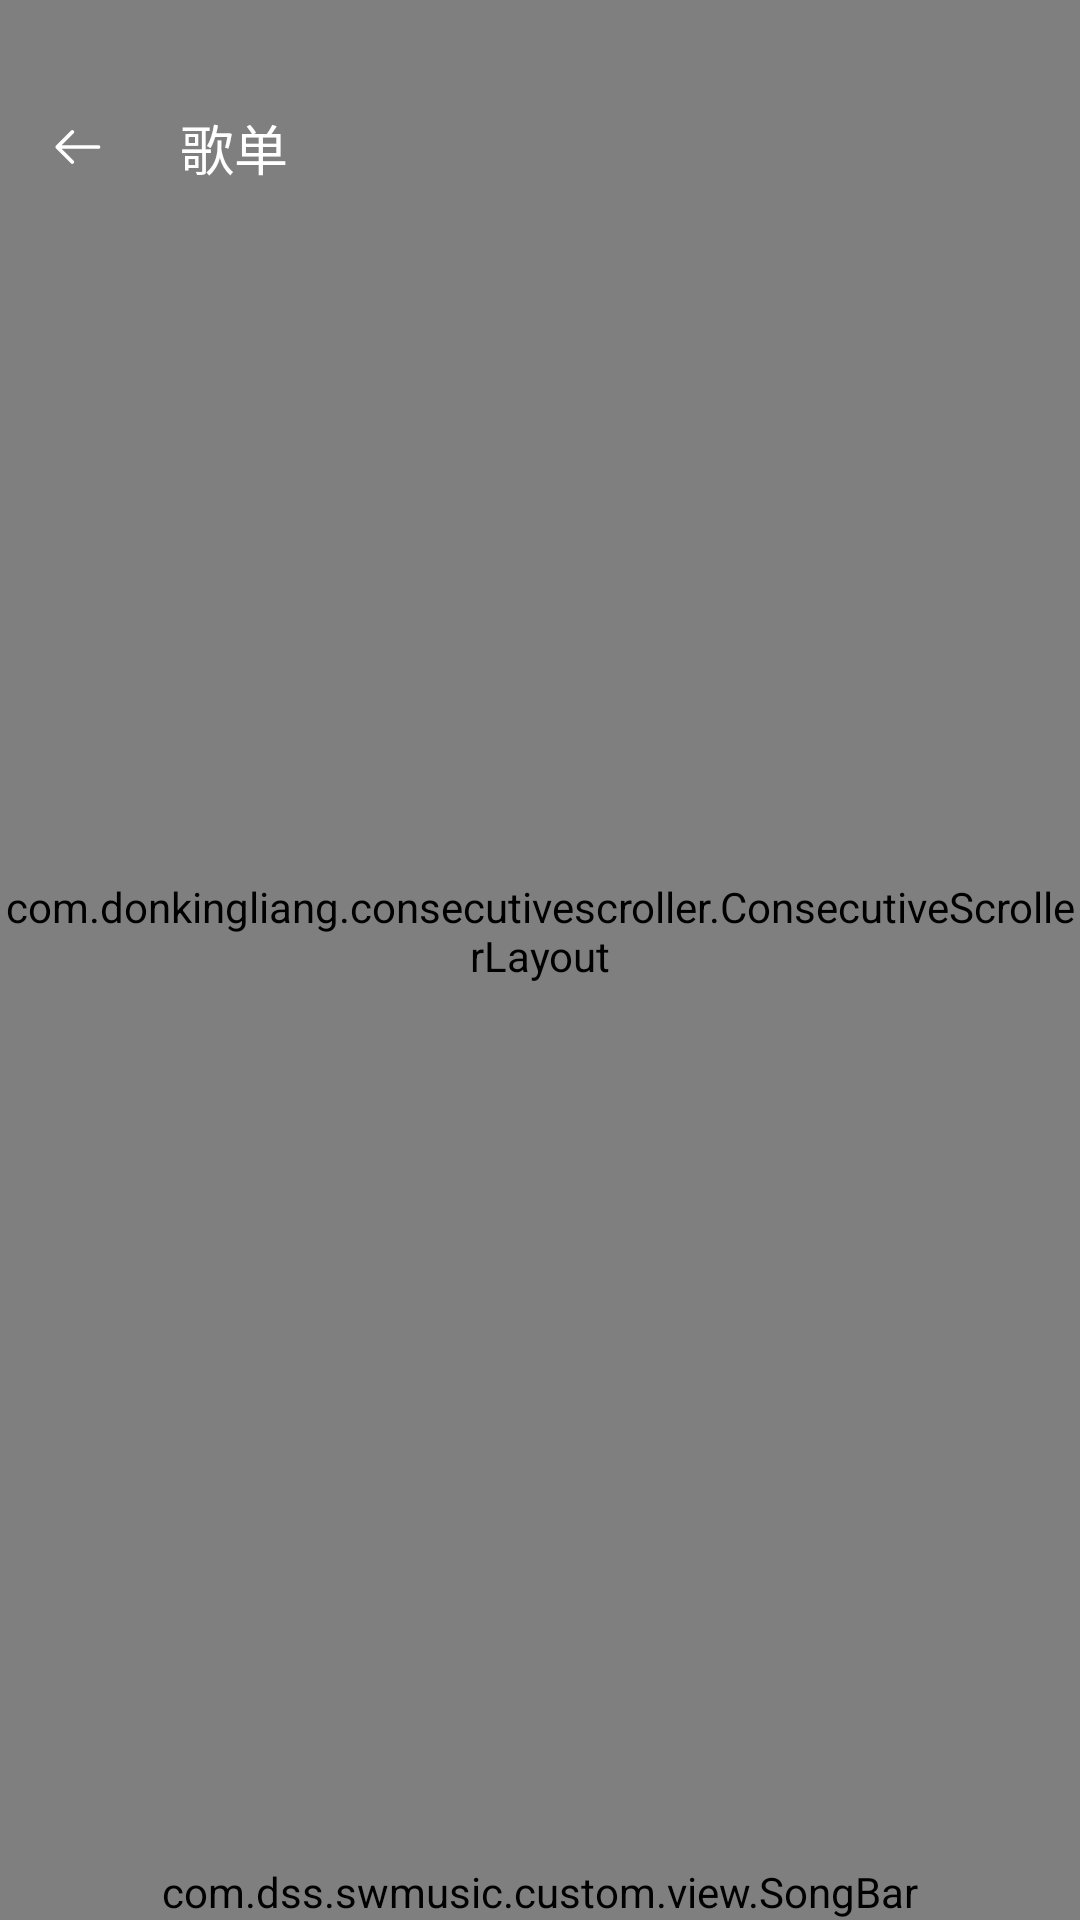

Write the Android layout XML for this screen, with the resource values it uses.
<!-- AndroidManifest.xml: activity theme PlayListTheme -->
<!-- res/layout/activity_play_list_detail.xml -->
<?xml version="1.0" encoding="utf-8"?>
<androidx.constraintlayout.widget.ConstraintLayout xmlns:android="http://schemas.android.com/apk/res/android"
    xmlns:app="http://schemas.android.com/apk/res-auto"
    xmlns:tools="http://schemas.android.com/tools"
    android:layout_width="match_parent"
    android:layout_height="match_parent"
    tools:context=".me.PlayListDetailActivity">

    
    <com.donkingliang.consecutivescroller.ConsecutiveScrollerLayout
        android:id="@+id/consecutiveLayout"
        android:layout_width="match_parent"
        android:layout_height="0dp"
        android:alpha="1"
        android:overScrollMode="never"
        app:layout_constraintBottom_toTopOf="@+id/songBar"
        app:layout_constraintEnd_toEndOf="parent"
        app:layout_constraintStart_toStartOf="parent"
        app:layout_constraintTop_toTopOf="parent">

        
        <androidx.constraintlayout.widget.ConstraintLayout
            android:id="@+id/showView"
            android:layout_width="match_parent"
            android:layout_height="wrap_content">

            <ImageView
                android:id="@+id/showViewBackgroundImg"
                android:layout_width="0dp"
                android:layout_height="0dp"
                app:layout_constraintBottom_toBottomOf="parent"
                app:layout_constraintEnd_toEndOf="parent"
                app:layout_constraintStart_toStartOf="parent"
                app:layout_constraintTop_toTopOf="parent"
                tools:srcCompat="@tools:sample/avatars" />

            <com.google.android.material.card.MaterialCardView
                android:id="@+id/cardView3"
                android:layout_width="120dp"
                android:layout_height="120dp"
                android:layout_marginStart="24dp"
                android:layout_marginTop="94dp"
                android:layout_marginBottom="32dp"
                app:cardElevation="0dp"
                app:layout_constraintBottom_toBottomOf="parent"
                app:layout_constraintStart_toStartOf="parent"
                app:layout_constraintTop_toTopOf="parent">

                <ImageView
                    android:id="@+id/playListCoverImg"
                    android:layout_width="120dp"
                    android:layout_height="120dp"

                    />

            </com.google.android.material.card.MaterialCardView>


            <TextView
                android:id="@+id/playListName"
                android:layout_width="0dp"
                android:layout_height="wrap_content"
                android:layout_marginStart="24dp"
                android:layout_marginEnd="24dp"
                android:ellipsize="end"
                android:maxLines="2"
                android:textColor="@android:color/white"
                android:textSize="16sp"
                android:textStyle="bold"
                app:layout_constraintEnd_toEndOf="parent"
                app:layout_constraintStart_toEndOf="@+id/cardView3"
                app:layout_constraintTop_toTopOf="@+id/cardView3" />

            <de.hdodenhof.circleimageview.CircleImageView
                android:id="@+id/createrAvatarImg"
                android:layout_width="30dp"
                android:layout_height="30dp"
                android:layout_marginTop="8dp"
                app:layout_constraintStart_toStartOf="@+id/playListName"
                app:layout_constraintTop_toBottomOf="@+id/playListName" />

            <TextView
                android:id="@+id/createrName"
                android:layout_width="0dp"
                android:layout_height="wrap_content"
                android:layout_marginStart="8dp"
                android:ellipsize="end"
                android:maxLines="1"
                android:textColor="@android:color/white"
                app:layout_constraintBottom_toBottomOf="@+id/createrAvatarImg"
                app:layout_constraintEnd_toEndOf="@+id/playListName"
                app:layout_constraintStart_toEndOf="@+id/createrAvatarImg"
                app:layout_constraintTop_toTopOf="@+id/createrAvatarImg" />

            <TextView
                android:id="@+id/playListDesc"
                android:layout_width="0dp"
                android:layout_height="wrap_content"
                android:layout_marginTop="8dp"
                android:ellipsize="end"
                android:maxLines="2"
                android:textColor="@android:color/white"
                app:layout_constraintBottom_toBottomOf="@+id/cardView3"
                app:layout_constraintEnd_toEndOf="@+id/playListName"
                app:layout_constraintStart_toStartOf="@+id/createrAvatarImg"
                app:layout_constraintTop_toBottomOf="@+id/createrAvatarImg"
                app:layout_constraintVertical_bias="1.0" />

        </androidx.constraintlayout.widget.ConstraintLayout>

        

        <androidx.constraintlayout.widget.ConstraintLayout
            android:layout_width="match_parent"
            android:layout_height="wrap_content"
            app:layout_isSticky="true">

            <ImageView
                android:id="@+id/playAllBackgroundImg"
                android:layout_width="0dp"
                android:layout_height="0dp"
                app:layout_constraintBottom_toBottomOf="parent"
                app:layout_constraintEnd_toEndOf="parent"
                app:layout_constraintStart_toStartOf="parent"
                app:layout_constraintTop_toTopOf="parent" />

            <androidx.constraintlayout.widget.ConstraintLayout
                android:id="@+id/playAllView"
                android:layout_width="0dp"
                android:layout_height="wrap_content"
                android:background="@drawable/ripple_play_all"
                app:layout_constraintBottom_toBottomOf="@+id/playAllBackgroundImg"
                app:layout_constraintEnd_toEndOf="parent"
                app:layout_constraintStart_toStartOf="parent"
                app:layout_constraintTop_toTopOf="@+id/playAllBackgroundImg">

                <ImageView
                    android:id="@+id/imageView6"
                    android:layout_width="25dp"
                    android:layout_height="25dp"
                    android:layout_marginStart="14dp"
                    android:layout_marginTop="12dp"
                    android:layout_marginBottom="12dp"
                    app:layout_constraintBottom_toBottomOf="parent"
                    app:layout_constraintStart_toStartOf="parent"
                    app:layout_constraintTop_toTopOf="parent"
                    app:srcCompat="@drawable/ic_playlist_play" />

                <TextView
                    android:id="@+id/textView8"
                    android:layout_width="wrap_content"
                    android:layout_height="wrap_content"
                    android:layout_marginStart="10dp"
                    android:text="播放全部"
                    android:textColor="@color/colorText"
                    android:textSize="16sp"
                    app:layout_constraintBottom_toBottomOf="@+id/imageView6"
                    app:layout_constraintStart_toEndOf="@+id/imageView6"
                    app:layout_constraintTop_toTopOf="@+id/imageView6" />

                <TextView
                    android:id="@+id/playListNumText"
                    android:layout_width="wrap_content"
                    android:layout_height="wrap_content"
                    app:layout_constraintBottom_toBottomOf="@+id/textView8"
                    app:layout_constraintStart_toEndOf="@+id/textView8"
                    app:layout_constraintTop_toTopOf="@+id/textView8" />
            </androidx.constraintlayout.widget.ConstraintLayout>
        </androidx.constraintlayout.widget.ConstraintLayout>

        <androidx.recyclerview.widget.RecyclerView
            android:id="@+id/recyclerView"
            android:layout_width="match_parent"
            android:layout_height="wrap_content" />


    </com.donkingliang.consecutivescroller.ConsecutiveScrollerLayout>

    <ImageView
        android:id="@+id/barBackgroundView"
        android:layout_width="match_parent"
        android:layout_height="@dimen/mainTopBarHeight"
        android:alpha="0"
        app:layout_constraintEnd_toEndOf="parent"
        app:layout_constraintStart_toStartOf="parent"
        app:layout_constraintTop_toTopOf="parent" />

    <androidx.constraintlayout.widget.ConstraintLayout
        android:id="@+id/bar"
        android:layout_width="match_parent"
        android:layout_height="@dimen/mainTopBarHeight"
        android:alpha="1"
        app:layout_constraintEnd_toEndOf="parent"
        app:layout_constraintStart_toStartOf="parent"
        app:layout_constraintTop_toTopOf="parent">

        <ImageView
            android:id="@+id/icon_cancel"
            android:layout_width="wrap_content"
            android:layout_height="wrap_content"
            android:layout_marginStart="16dp"
            android:layout_marginTop="39dp"
            android:layout_marginBottom="16dp"
            app:layout_constraintBottom_toBottomOf="parent"
            app:layout_constraintStart_toStartOf="parent"
            app:layout_constraintTop_toTopOf="parent"
            app:srcCompat="@drawable/ic_return"
            app:tint="@android:color/white" />

        <TextView
            android:id="@+id/toolbarName"
            android:layout_width="wrap_content"
            android:layout_height="wrap_content"
            android:layout_marginStart="24dp"
            android:text="歌单"
            android:textColor="@android:color/white"
            android:textSize="18sp"
            app:layout_constraintBottom_toBottomOf="@+id/icon_cancel"
            app:layout_constraintStart_toEndOf="@+id/icon_cancel"
            app:layout_constraintTop_toTopOf="@+id/icon_cancel" />
    </androidx.constraintlayout.widget.ConstraintLayout>

    <com.dss.swmusic.custom.view.SongBar
        android:id="@+id/songBar"
        android:layout_width="0dp"
        android:layout_height="wrap_content"
        app:layout_constraintBottom_toBottomOf="parent"
        app:layout_constraintEnd_toEndOf="parent"
        app:layout_constraintStart_toStartOf="parent" />

    

</androidx.constraintlayout.widget.ConstraintLayout>
<!-- resources referenced by this layout -->
<resources>
  <color name="colorText">#000000</color>
  <dimen name="mainTopBarHeight">75dp</dimen>
  <!-- drawable ic_playlist_play (drawable) -->
  <vector xmlns:android="http://schemas.android.com/apk/res/android"
      android:width="200dp"
      android:height="200dp"
      android:viewportWidth="1024"
      android:viewportHeight="1024">
    <path
        android:pathData="M512,85.33c235.65,0 426.67,191.02 426.67,426.67s-191.02,426.67 -426.67,426.67S85.33,747.65 85.33,512 276.35,85.33 512,85.33zM453.46,369.71c-26.11,0 -47.27,21.16 -47.27,47.27v202.37a47.27,47.27 0,0 0,71.25 40.7l171.65,-101.16a47.27,47.27 0,0 0,0 -81.45L477.44,376.23c-7.25,-4.27 -15.57,-6.53 -23.98,-6.53z"
        android:fillColor="@color/colorTheme"/>
  </vector>
  <!-- drawable ic_return (drawable) -->
  <vector xmlns:android="http://schemas.android.com/apk/res/android"
      android:width="20dp"
      android:height="20dp"
      android:viewportWidth="1024"
      android:viewportHeight="1024">
    <path
        android:pathData="M862.48,481.15H234.13l203.3,-203.3c12.5,-12.5 12.5,-32.76 0,-45.26s-32.76,-12.5 -45.26,0L135.4,489.37c-12.5,12.5 -12.5,32.76 0,45.25l256.77,256.77c6.25,6.25 14.44,9.37 22.63,9.37s16.38,-3.12 22.63,-9.37c12.5,-12.5 12.5,-32.76 0,-45.26l-203.3,-203.3h628.36c17.04,0 30.85,-13.81 30.85,-30.85s-13.81,-30.85 -30.85,-30.85z"
        android:fillColor="@android:color/black"/>
  </vector>
  <!-- drawable ripple_play_all (drawable-v21) -->
  <?xml version="1.0" encoding="utf-8"?>
  <ripple xmlns:android="http://schemas.android.com/apk/res/android"
      android:color="@color/colorRipple">
      <item
          android:drawable="@drawable/background_play_all"/>
  </ripple>
  <style name="PlayListTheme" parent="Theme.MaterialComponents.Light.NoActionBar">
          <item name="colorPrimary">@color/transparent</item>
          <item name="colorPrimaryDark">@color/transparent</item>
          <item name="colorAccent">@color/transparent</item>
          <item name="android:windowTranslucentStatus">true</item>
          
      </style>
  <color name="colorTheme">#f50057</color>
  <color name="colorRipple">#A0A0A0</color>
  <!-- drawable background_play_all (drawable) -->
  <?xml version="1.0" encoding="utf-8"?>
  <shape xmlns:android="http://schemas.android.com/apk/res/android">
      <corners
          android:topLeftRadius="20dp"
          android:topRightRadius="20dp"/>
      <solid
          android:color="@android:color/white"/>
  </shape>
</resources>
